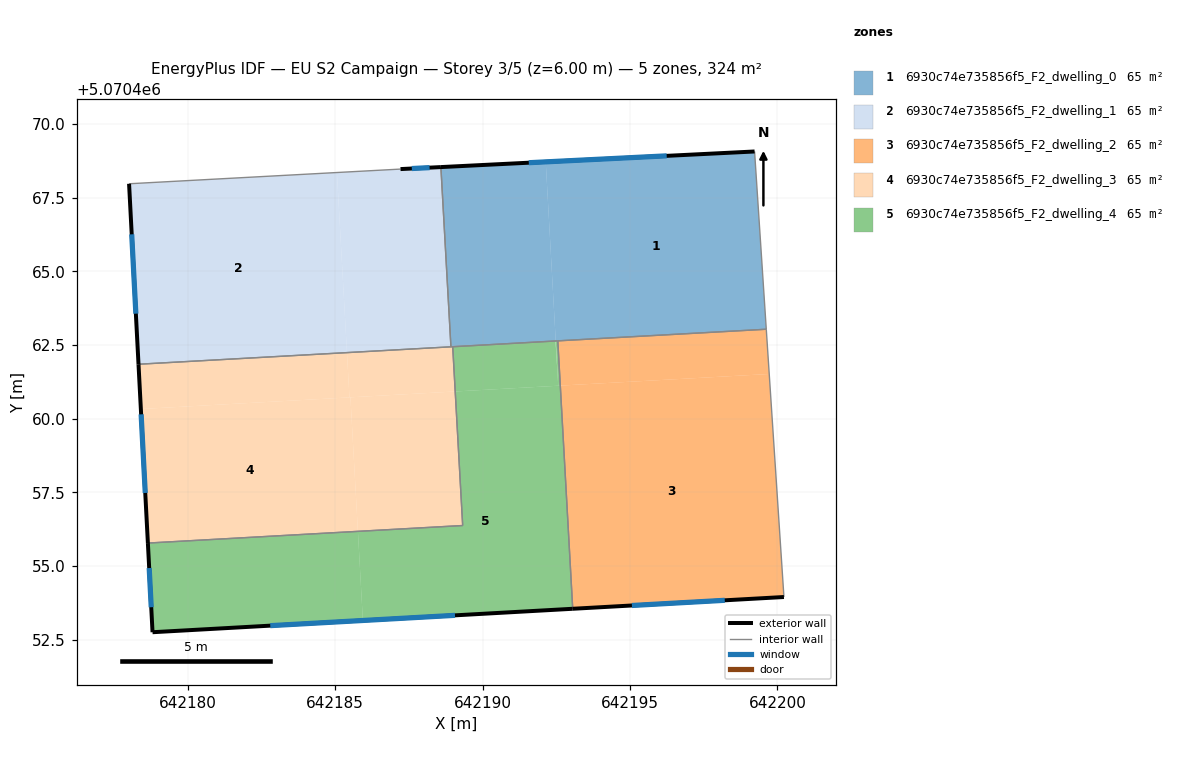
=== STOREY PLAN SPEC (per zone: floor XY polygon, exterior-wall plan segments, windows/doors) ===
zone 1: 6930c74e735856f5_F2_dwelling_0  (64.9 m²)
  floor: (642199.22, 5070469.06) (642199.62, 5070463.03) (642192.48, 5070462.64) (642192.14, 5070468.71)
  floor: (642192.14, 5070468.71) (642192.48, 5070462.64) (642188.93, 5070462.44) (642188.58, 5070468.53)
  exterior wall: (642199.22, 5070469.06) – (642188.58, 5070468.53)  [10.7 m]
    window: (642196.24, 5070468.91) – (642191.57, 5070468.68)  [6.2 m²]
  interior walls: 5
zone 2: 6930c74e735856f5_F2_dwelling_1  (64.9 m²)
  floor: (642188.58, 5070468.53) (642188.93, 5070462.44) (642185.40, 5070462.24) (642185.06, 5070468.35) (642187.21, 5070468.46)
  floor: (642185.06, 5070468.35) (642185.40, 5070462.24) (642178.33, 5070461.85) (642178.01, 5070467.97)
  exterior wall: (642188.58, 5070468.53) – (642187.21, 5070468.46)  [1.4 m]
    window: (642188.20, 5070468.51) – (642187.60, 5070468.48)  [0.8 m²]
  exterior wall: (642178.01, 5070467.97) – (642178.33, 5070461.85)  [6.1 m]
    window: (642178.10, 5070466.25) – (642178.24, 5070463.56)  [3.6 m²]
  interior walls: 3
zone 3: 6930c74e735856f5_F2_dwelling_2  (64.9 m²)
  floor: (642199.72, 5070461.51) (642200.22, 5070453.95) (642193.06, 5070453.55) (642192.64, 5070461.12)
  floor: (642199.62, 5070463.03) (642199.72, 5070461.51) (642192.64, 5070461.12) (642192.55, 5070462.64)
  floor: (642192.55, 5070462.64) (642192.64, 5070461.12) (642193.06, 5070453.55)
  exterior wall: (642193.06, 5070453.55) – (642200.22, 5070453.95)  [7.2 m]
    window: (642195.06, 5070453.66) – (642198.21, 5070453.84)  [4.2 m²]
  interior walls: 3
zone 4: 6930c74e735856f5_F2_dwelling_3  (64.9 m²)
  floor: (642185.40, 5070462.24) (642185.48, 5070460.72) (642178.41, 5070460.33) (642178.33, 5070461.85)
  floor: (642185.52, 5070460.72) (642185.77, 5070456.18) (642178.65, 5070455.78) (642178.41, 5070460.33)
  floor: (642189.07, 5070460.92) (642189.32, 5070456.38) (642185.77, 5070456.18) (642185.52, 5070460.72)
  floor: (642188.99, 5070462.44) (642189.07, 5070460.92) (642185.48, 5070460.72) (642185.40, 5070462.24)
  exterior wall: (642178.33, 5070461.85) – (642178.65, 5070455.78)  [6.1 m]
    window: (642178.42, 5070460.15) – (642178.56, 5070457.48)  [3.5 m²]
  interior walls: 4
zone 5: 6930c74e735856f5_F2_dwelling_4  (64.9 m²)
  floor: (642192.63, 5070461.12) (642193.06, 5070453.55) (642185.94, 5070453.16) (642185.77, 5070456.18) (642189.32, 5070456.38) (642189.07, 5070460.92)
  floor: (642192.55, 5070462.64) (642192.63, 5070461.12) (642192.56, 5070461.12) (642192.48, 5070462.64)
  floor: (642185.77, 5070456.18) (642185.94, 5070453.16) (642178.81, 5070452.76) (642178.65, 5070455.78)
  floor: (642192.47, 5070462.63) (642192.56, 5070461.12) (642189.07, 5070460.92) (642188.99, 5070462.44)
  exterior wall: (642178.81, 5070452.76) – (642193.06, 5070453.55)  [14.3 m]
    window: (642182.80, 5070452.98) – (642189.06, 5070453.33)  [8.3 m²]
  exterior wall: (642178.65, 5070455.78) – (642178.81, 5070452.76)  [3.0 m]
    window: (642178.69, 5070454.93) – (642178.76, 5070453.60)  [1.8 m²]
  interior walls: 4

=== DERIVED (storey summary) ===
Building: EU S2 Campaign
Storey: 3 of 5  (floor level z = 6.00 m)
Storey gross floor area: 324.4 m²
Zones on this storey: 5
  - 6930c74e735856f5_F2_dwelling_0: floor 64.9 m²; exterior wall 10.7 m (32.0 m²); 1 window(s) 6.2 m²; WWR 19.3%
  - 6930c74e735856f5_F2_dwelling_1: floor 64.9 m²; exterior wall 7.5 m (22.5 m²); 2 window(s) 4.3 m²; WWR 19.3%
  - 6930c74e735856f5_F2_dwelling_2: floor 64.9 m²; exterior wall 7.2 m (21.5 m²); 1 window(s) 4.2 m²; WWR 19.3%
  - 6930c74e735856f5_F2_dwelling_3: floor 64.9 m²; exterior wall 6.1 m (18.2 m²); 1 window(s) 3.5 m²; WWR 19.3%
  - 6930c74e735856f5_F2_dwelling_4: floor 64.9 m²; exterior wall 17.3 m (51.9 m²); 2 window(s) 10.0 m²; WWR 19.3%
Zone adjacency (shared interzone walls):
  - 6930c74e735856f5_F2_dwelling_0 ↔ 6930c74e735856f5_F2_dwelling_1
  - 6930c74e735856f5_F2_dwelling_0 ↔ 6930c74e735856f5_F2_dwelling_2
  - 6930c74e735856f5_F2_dwelling_0 ↔ 6930c74e735856f5_F2_dwelling_3
  - 6930c74e735856f5_F2_dwelling_0 ↔ 6930c74e735856f5_F2_dwelling_4
  - 6930c74e735856f5_F2_dwelling_1 ↔ 6930c74e735856f5_F2_dwelling_3
  - 6930c74e735856f5_F2_dwelling_2 ↔ 6930c74e735856f5_F2_dwelling_4
  - 6930c74e735856f5_F2_dwelling_3 ↔ 6930c74e735856f5_F2_dwelling_4